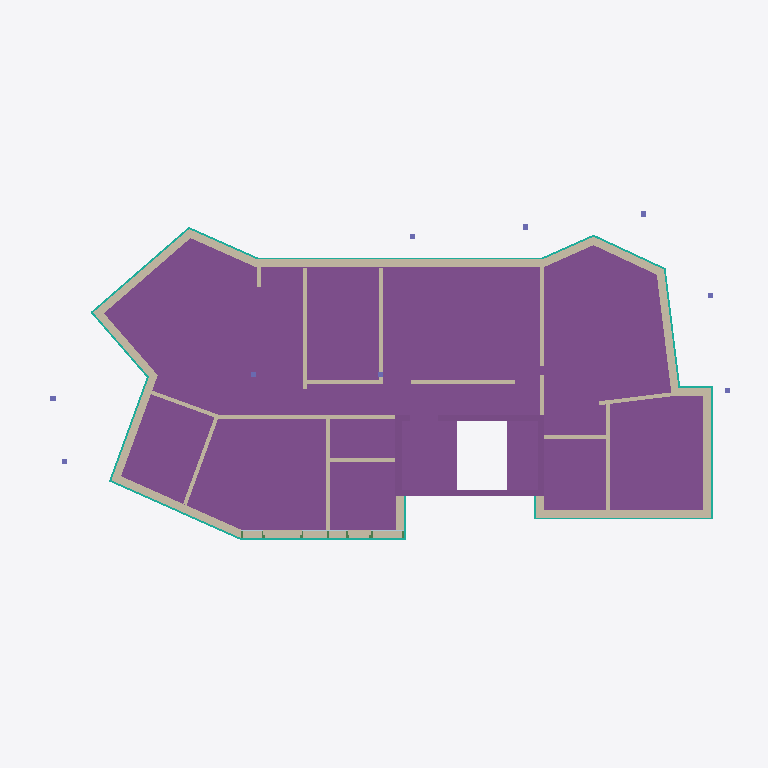
Plan cut of the same IFC building model at storey 'Fundament' (level 0.00 m, cut at 1.40 m), seen from above with north up, elements coloured by IFC class: 34 walls (beige), 15 curtain walls (teal), 7 footings (purple), 3 columns (violet), 2 plates (pale blue). Cut surfaces are drawn darker.
Extent 27.7 m × 13.7 m × 14.0 m (x, y, z). Storeys (7): Geschoss 1 at 0.00 m; 1.OG at 0.00 m; 2.OG at 0.00 m; Am Bau at 0.00 m; EG  at 0.00 m; Fundament at 0.00 m; Geschoss 1 at 0.00 m. Elements (312): 124 IfcWall, 62 IfcBeam, 46 IfcFooting, 26 IfcCurtainWall, 18 IfcRoof, 17 IfcSlab, 11 IfcColumn, 8 IfcPlate.

HEADER;
FILE_DESCRIPTION(('ViewDefinition [ReferenceView_V1.2]','ExchangeRequirement [Architecture]'),'2;1');
FILE_NAME('','2025-03-04T17:19:44',(''),(''),'','cadwork version 30.0 build 697','');
FILE_SCHEMA(('IFC4'));
ENDSEC;
DATA;
#1=IFCPROJECT('1HjtJ7Z8j7nvtZBmv4YAoT',#7,'Neubau MFH Stiftung Evidenz Arlesheim',$,$,$,$,(#15),#11);
#23=IFCSITE('3y7yzrwib8SPU3gJOej0HC',#7,'*Complément*','',$,#24,$,$,.ELEMENT.,$,$,$,$,$);
#32=IFCBUILDING('0KB6q2oDn5hQAXP_pAaktQ',#7,'Gebäude 1','Ausführungsplan',$,#33,$,$,.ELEMENT.,$,$,$);
#46=IFCBUILDING('1$jWC0djr8ngeEK3rQDe5b',#7,'MFH Arlesheim','Ausführungsplan',$,#47,$,$,.ELEMENT.,$,$,$);
#40=IFCBUILDINGSTOREY('2JORW2gbTDMuOToCGCD7a5',#7,'Geschoss 1',$,$,#41,$,$,.ELEMENT.,0.0);
#54=IFCBUILDINGSTOREY('3BYwUMiIH50A0JwQ43vPHj',#7,'1.OG',$,$,#55,$,$,.ELEMENT.,0.0);
#60=IFCBUILDINGSTOREY('0WJHqYJezBtPulWXtqvBvP',#7,'2.OG',$,$,#61,$,$,.ELEMENT.,0.0);
#66=IFCBUILDINGSTOREY('2VXAk4GcH3PxZ1f9_bIiwv',#7,'Am Bau',$,$,#67,$,$,.ELEMENT.,0.0);
#72=IFCBUILDINGSTOREY('3zaGuhYyzDcPipCE0pKhUc',#7,'EG ',$,$,#73,$,$,.ELEMENT.,0.0);
#78=IFCBUILDINGSTOREY('3Nrm7ebCTBBgZcN3smDYyQ',#7,'Fundament',$,$,#79,$,$,.ELEMENT.,0.0);
#84=IFCBUILDINGSTOREY('3iix9pmqX9jOCquyZgDlVx',#7,'Geschoss 1',$,$,#85,$,$,.ELEMENT.,0.0);
#11285=IFCFOOTING('0TdI$JVbb9kP$N19gKiP9w',#7,'MASSIVBAU','','Undefined',#11286,#11291,$,.NOTDEFINED.);
#8660=IFCFOOTING('3hknbJ_zv4Ux38xb5hy0OK',#7,'MASSIVBAU','','Undefined',#8661,#8666,$,.NOTDEFINED.);
#9331=IFCFOOTING('1vir7pGs94EAEu0ATbrKdX',#7,'MASSIVBAU','','Undefined',#9332,#9337,$,.NOTDEFINED.);
#551=IFCWALL('3B216$Mvr4dAU7Y4pLIsmx',#7,'HÜLLKÖRPER',$,$,#552,#557,$,.NOTDEFINED.);
#4393=IFCWALL('0thJtwTybAvfEkUy3Mi6sG',#7,'HÜLLKÖRPER',$,$,#4394,#4399,$,.NOTDEFINED.);
#3440=IFCWALL('1pfHOEK592d8$2RLt1gTQQ',#7,'HÜLLKÖRPER',$,$,#3441,#3446,$,.NOTDEFINED.);
#4016=IFCWALL('3e2oYUPnvFp9DUsLPFxqmT',#7,'HÜLLKÖRPER',$,$,#4017,#4022,$,.NOTDEFINED.);
#4248=IFCWALL('0js3D2vQP9PeLECr8TXDwW',#7,'HÜLLKÖRPER',$,$,#4249,#4254,$,.NOTDEFINED.);
#623=IFCWALL('1oYvF_rjT3KPMrPT16VaGl',#7,'HÜLLKÖRPER',$,$,#624,#629,$,.NOTDEFINED.);
#188=IFCWALL('1rdCHCcPP3FQmBpABMYbDg',#7,'HÜLLKÖRPER',$,$,#189,#194,$,.NOTDEFINED.);
#2624=IFCWALL('2nU5G2I2nDYRsQOZs8bwu1',#7,'HÜLLKÖRPER',$,$,#2625,#2630,$,.NOTDEFINED.);
#4149=IFCWALL('1aIZS08IvDhhqgSVHFIM2f',#7,'HÜLLKÖRPER',$,$,#4150,#4155,$,.NOTDEFINED.);
#10611=IFCFOOTING('3U13lJKPX4aBPcXT5aOx7R',#7,'MASSIVBAU','','Undefined',#10612,#10617,$,.NOTDEFINED.);
#10490=IFCFOOTING('3tDMJCPDXCAfglJkJrX1Yl',#7,'MASSIVBAU','','Undefined',#10491,#10496,$,.NOTDEFINED.);
#229=IFCWALL('1FRed891r1Vxy8nqfiV2gV',#7,'HÜLLKÖRPER',$,$,#230,#235,$,.NOTDEFINED.);
#90=IFCWALL('2V8dwN4LP38x8hLGA3jgfM',#7,'HÜLLKÖRPER',$,$,#93,#99,$,.NOTDEFINED.);
#3406=IFCWALL('1r0LUloVr72u46x0qKjZJR',#7,'HÜLLKÖRPER',$,$,#3407,#3412,$,.NOTDEFINED.);
#1851=IFCWALL('1AfUDPkWr2NghNvPvafnZh',#7,'HÜLLKÖRPER',$,$,#1852,#1857,$,.NOTDEFINED.);
#10762=IFCFOOTING('3UpfbRf7P7HwHLL9lSg15R',#7,'MASSIVBAU','','Undefined',#10763,#10768,$,.NOTDEFINED.);
#2592=IFCWALL('0mDeBFYYHF1fS_Jt3_2CHP',#7,'HÜLLKÖRPER',$,$,#2593,#2598,$,.NOTDEFINED.);
#2071=IFCWALL('2DF_57fhrFWgLLT7qDglRC',#7,'HÜLLKÖRPER',$,$,#2072,#2077,$,.NOTDEFINED.);
#2308=IFCWALL('1$RyfOuFPCqP9r71dkwRbU',#7,'HÜLLKÖRPER',$,$,#2309,#2314,$,.NOTDEFINED.);
#1781=IFCWALL('0dhrhjatjD$fNIDHuLjgSP',#7,'HÜLLKÖRPER',$,$,#1782,#1787,$,.NOTDEFINED.);
#2755=IFCWALL('1oE_lMPgT3i8iGS$TUCPfG',#7,'HÜLLKÖRPER',$,$,#2756,#2761,$,.NOTDEFINED.);
#10949=IFCFOOTING('2yTQoXZfj6be$WZcD7lAhv',#7,'MASSIVBAU','','Undefined',#10950,#10955,$,.NOTDEFINED.);
#2202=IFCWALL('0__W5oNUDEfQXYsv3z4PMt',#7,'HÜLLKÖRPER',$,$,#2203,#2208,$,.NOTDEFINED.);
#589=IFCWALL('28$rebCmvCihTyoDv1C3np',#7,'HÜLLKÖRPER',$,$,#590,#595,$,.NOTDEFINED.);
#1919=IFCWALL('3auolqFGj7MuOePQLtt4QD',#7,'HÜLLKÖRPER',$,$,#1920,#1925,$,.NOTDEFINED.);
#9894=IFCCURTAINWALL('2$tmCZuB53gvTy99$DiznL',#7,'HÜLLKÖRPER',$,$,#9895,#9900,$,.NOTDEFINED.);
#2521=IFCWALL('3mDSXbJ45Ag9koWYo$aJ8f',#7,'HÜLLKÖRPER',$,$,#2522,#2527,$,.NOTDEFINED.);
#1744=IFCWALL('3YhLlCEMXF$8lkIkWayX$m',#7,'HÜLLKÖRPER',$,$,#1745,#1750,$,.NOTDEFINED.);
#2451=IFCWALL('2be3DhHDrESOP_OsuY_tqZ',#7,'HÜLLKÖRPER',$,$,#2452,#2457,$,.NOTDEFINED.);
#8131=IFCCURTAINWALL('1oJDOy6JP1B9fxrICLd_Eb',#7,'HÜLLKÖRPER',$,$,#8132,#8137,$,.NOTDEFINED.);
#1960=IFCWALL('1Sg4jSBKL5_QxCfYyN23iC',#7,'HÜLLKÖRPER',$,$,#1961,#1966,$,.NOTDEFINED.);
#11137=IFCCURTAINWALL('1ljSWpKv99t8qDHqDqFQyi',#7,'HÜLLKÖRPER',$,$,#11138,#11143,$,.NOTDEFINED.);
#9394=IFCCURTAINWALL('00uRuC6Kn8IfD16Va$zgQv',#7,'HÜLLKÖRPER',$,$,#9395,#9400,$,.NOTDEFINED.);
#2236=IFCWALL('2BKiQSzRT58AUaR2_5quE8',#7,'HÜLLKÖRPER',$,$,#2237,#2242,$,.NOTDEFINED.);
#4050=IFCWALL('3lcTygyOL0YfECLE1Aj8wA',#7,'HÜLLKÖRPER',$,$,#4051,#4056,$,.NOTDEFINED.);
#2137=IFCWALL('13t43jFwT0mewrAUE9momz',#7,'HÜLLKÖRPER',$,$,#2138,#2143,$,.NOTDEFINED.);
#7847=IFCCURTAINWALL('1GQtQBII1Ciel1nBYV7cFW',#7,'HÜLLKÖRPER',$,$,#7848,#7853,$,.NOTDEFINED.);
#6152=IFCCURTAINWALL('2ZJzwsSM1BKw8xbHZQcDDP',#7,'HÜLLKÖRPER',$,$,#6153,#6158,$,.NOTDEFINED.);
#8523=IFCCURTAINWALL('1loKOYcBj7Nxn9kgAdVUro',#7,'HÜLLKÖRPER',$,$,#8524,#8529,$,.NOTDEFINED.);
#4183=IFCWALL('20wpyHsf96ufLInahE0lw8',#7,'HÜLLKÖRPER',$,$,#4184,#4189,$,.NOTDEFINED.);
#4428=IFCWALL('30hkiadELDdv_FREFEwKCf',#7,'HÜLLKÖRPER',$,$,#4429,#4434,$,.NOTDEFINED.);
#8628=IFCCURTAINWALL('1lp0VHt0v5Jw2DbctZLwkP',#7,'HÜLLKÖRPER',$,$,#8629,#8634,$,.NOTDEFINED.);
#5902=IFCCURTAINWALL('1OH8J2IWb2YPt30EGADuUA',#7,'HÜLLKÖRPER',$,$,#5903,#5908,$,.NOTDEFINED.);
#5525=IFCCURTAINWALL('2PhdIz0XP01uj_bLm7dmPZ',#7,'HÜLLKÖRPER',$,$,#5528,#5534,$,.NOTDEFINED.);
#8092=IFCCURTAINWALL('1qDvgcmH1AsA7TKDK3mPRl',#7,'HÜLLKÖRPER',$,$,#8093,#8098,$,.NOTDEFINED.);
#8221=IFCCURTAINWALL('01Xe6XD9r31f$X_ec1OhJP',#7,'HÜLLKÖRPER',$,$,#8222,#8227,$,.NOTDEFINED.);
#1815=IFCWALL('1y172TqNPB1Plt81uvMbxS',#7,'HÜLLKÖRPER',$,$,#1816,#1821,$,.NOTDEFINED.);
#883=IFCWALL('1s7zUDbffCIeu8PB_q9w5g',#7,'HÜLLKÖRPER',$,$,#884,#889,$,.NOTDEFINED.);
#7609=IFCCURTAINWALL('2tin53J0b5DxW6FUtzXw$N',#7,'HÜLLKÖRPER',$,$,#7610,#7615,$,.NOTDEFINED.);
#2719=IFCWALL('1zi0wCp9LE1Qk5DpRezmQf',#7,'HÜLLKÖRPER',$,$,#2720,#2725,$,.NOTDEFINED.);
#995=IFCWALL('233yO8mFL7C8APPTV4buM5',#7,'HÜLLKÖRPER',$,$,#996,#1001,$,.NOTDEFINED.);
#10309=IFCCURTAINWALL('2h4YrSS$n6jB6Pnz$4sMKD',#7,'HÜLLKÖRPER',$,$,#10310,#10315,$,.NOTDEFINED.);
#6010=IFCCURTAINWALL('0bWgLiY8rBNhIJFPX39fOP',#7,'HÜLLKÖRPER',$,$,#6011,#6016,$,.NOTDEFINED.);
#9711=IFCPLATE('2_SjKqEjL6lQqgbpGI4LLk',#7,'BEPLANKUNG','',$,#9712,#9717,$,.NOTDEFINED.);
#9816=IFCPLATE('2sV2rMPtr93hUWjTEQFaD3',#7,'BEPLANKUNG','',$,#9817,#9822,$,.NOTDEFINED.);
#6187=IFCCOLUMN('1yDf8EKgfDihVd_seuryeM',#7,'STÜTZE','',$,#6188,#6193,$,.NOTDEFINED.);
#8848=IFCCOLUMN('1g5PqKudj7M86JP_MhAYUA',#7,'STÜTZE','',$,#8849,#8854,$,.NOTDEFINED.);
#9362=IFCCOLUMN('2JNu9VlSvCbPthpPfpOqkH',#7,'STÜTZE','',$,#9363,#9368,$,.NOTDEFINED.);
ENDSEC;